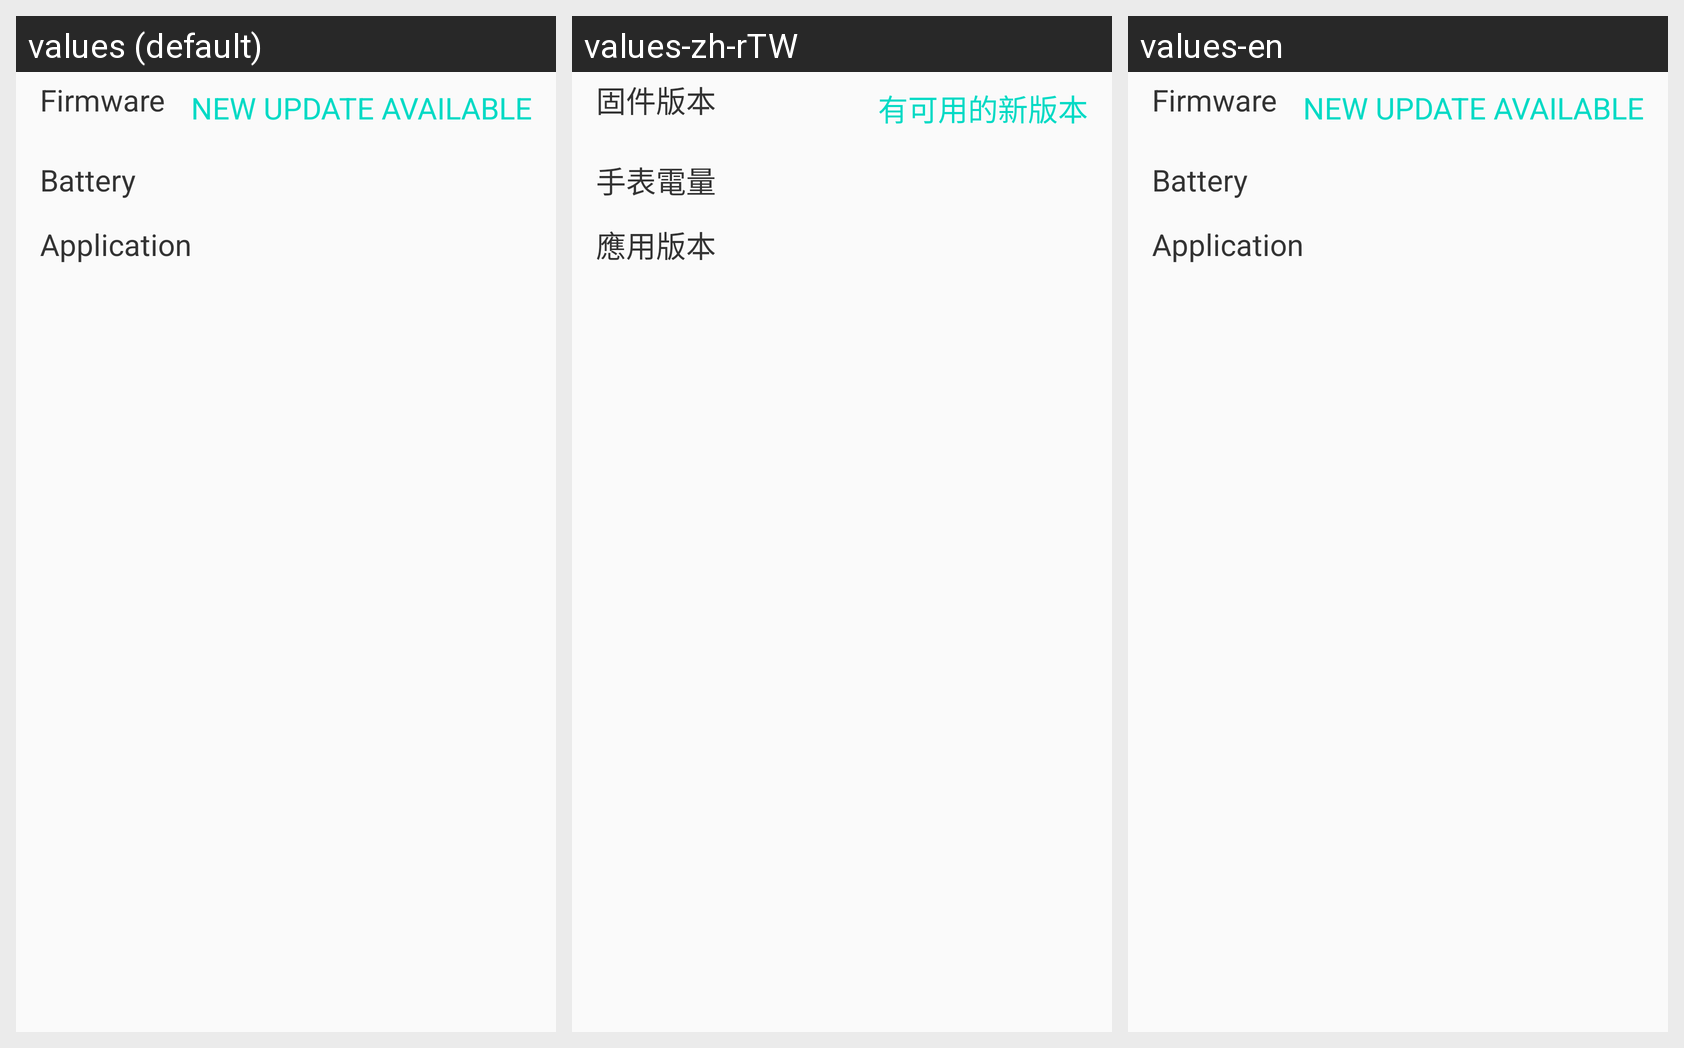

The same Android screen rendered under several of its app's locales, left to right. List the strings drawn on it with the default value and each locale's translation.
Android screen res/layout/app_is_lunar_my_device_layout.xml rendered under 3 locales, left to right: values (default), values-zh-rTW, values-en. Device: Nexus 5 (rendered at 1080×1920; each locale shown at half size, 540×960, under a caption strip naming it); theme NevoTheme.
Other locales in the repository, not shown: values-de, values-fr, values-zh-rCN.
Strings drawn on this screen, with the default value and each locale's value (text and hints the layout hard-codes, and strings that could not be matched under every locale, appear in the picture but are not listed):

my_nevo_firmware
  values: Firmware
  values-zh-rTW: 固件版本
  values-en: Firmware  [not translated; the default value is used]

my_nevo_new_update_available
  values: NEW UPDATE AVAILABLE
  values-zh-rTW: 有可用的新版本
  values-en: NEW UPDATE AVAILABLE  [not translated; the default value is used]

my_nevo_battery
  values: Battery
  values-zh-rTW: 手表電量
  values-en: Battery  [not translated; the default value is used]

my_nevo_application
  values: Application
  values-zh-rTW: 應用版本
  values-en: Application  [not translated; the default value is used]
